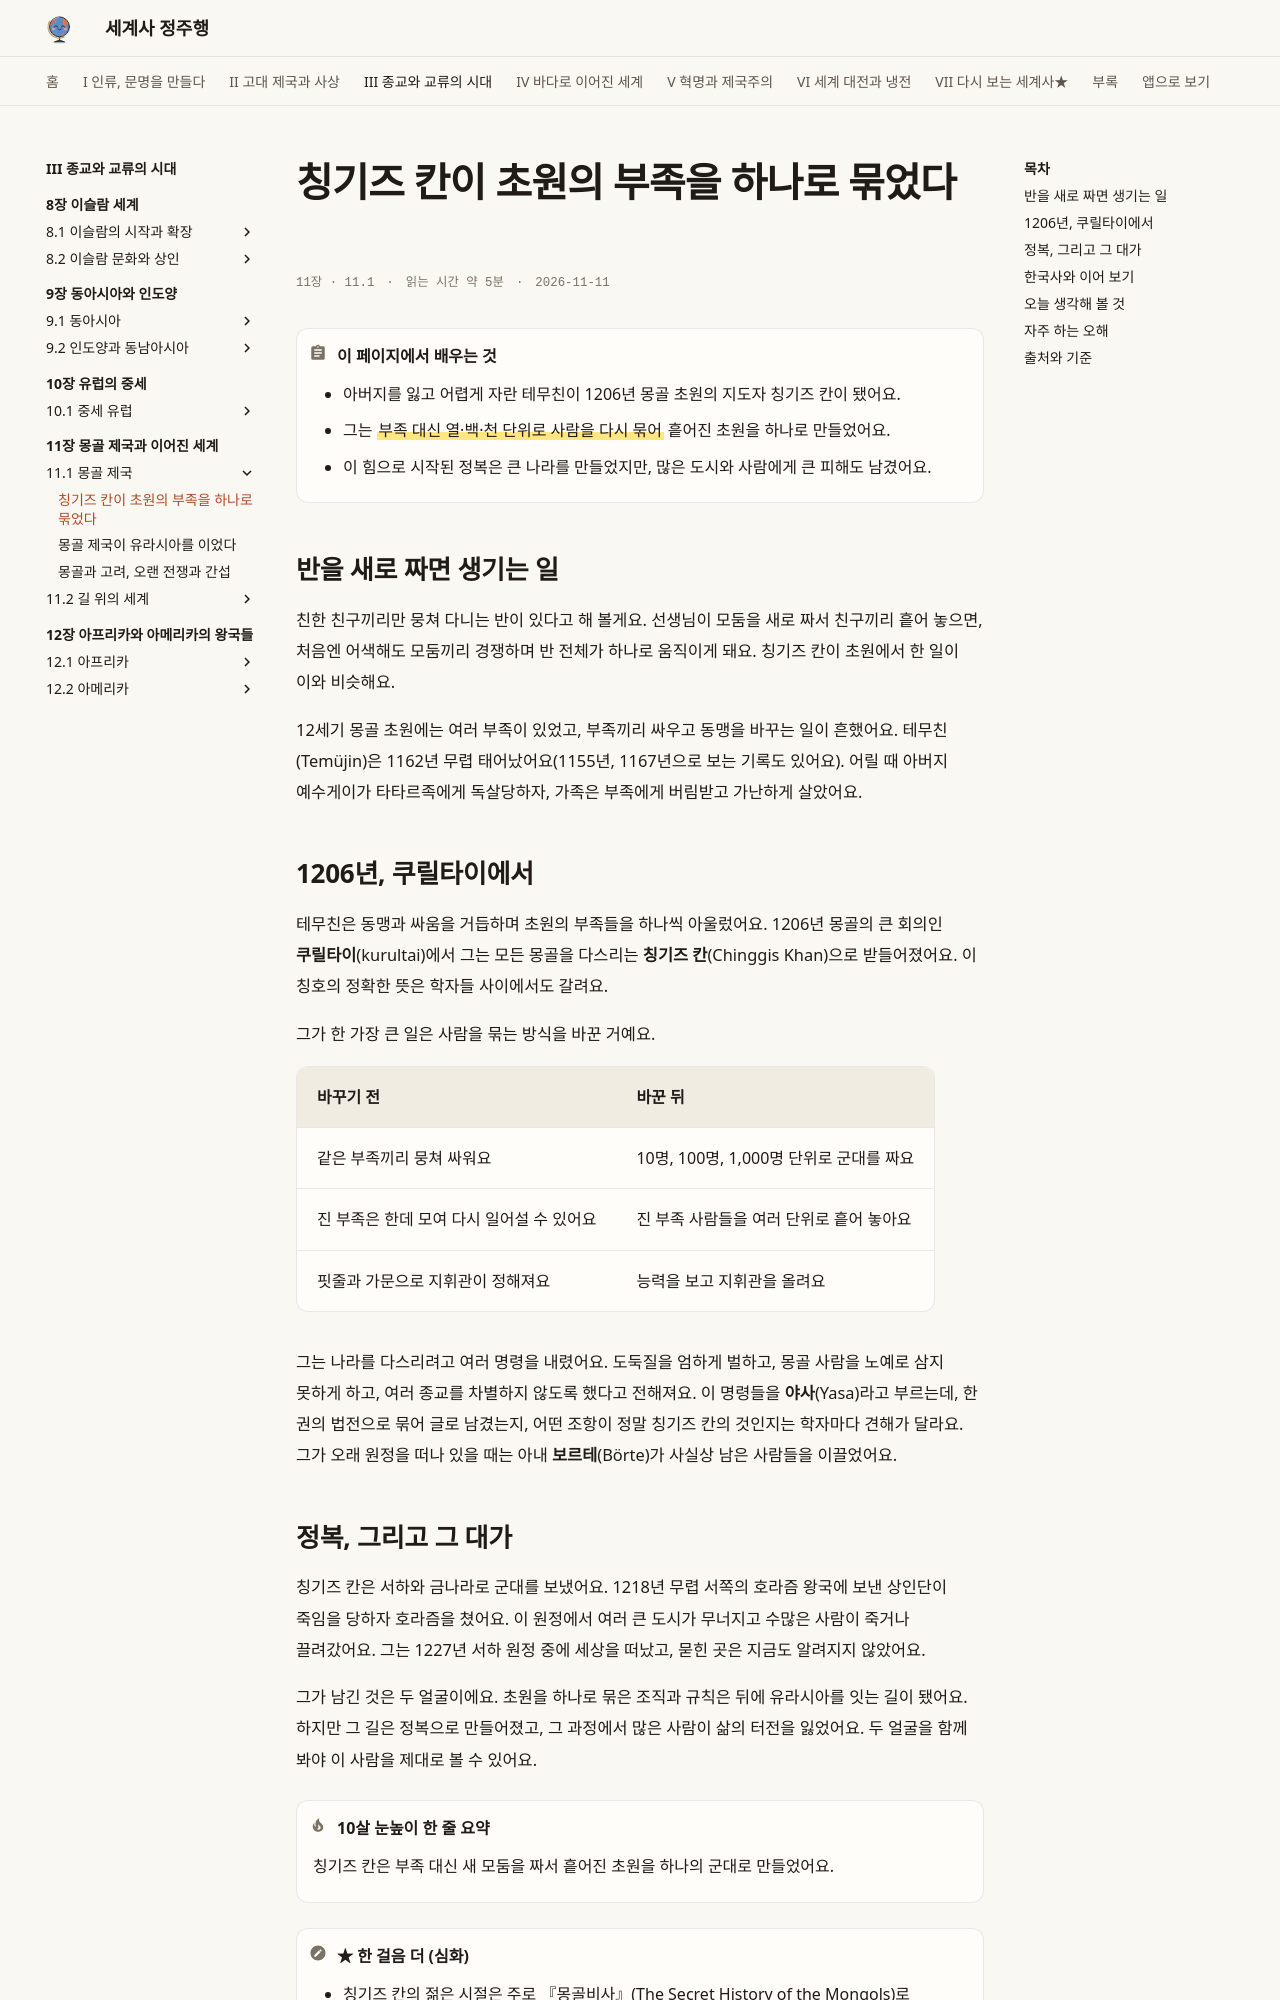

repository: history-jungjuhang/world-history · page: part3/ch11/chinggis/index.html · generator: mkdocs

# 칭기즈 칸이 초원의 부족을 하나로 묶었다

<p class="ep-meta"><span>11장 · 11.1</span><span>읽는 시간 약 5분</span><span>2026-11-11</span></p>

!!! abstract "이 페이지에서 배우는 것"
    - 아버지를 잃고 어렵게 자란 테무친이 1206년 몽골 초원의 지도자 칭기즈 칸이 됐어요.
    - 그는 ==부족 대신 열·백·천 단위로 사람을 다시 묶어== 흩어진 초원을 하나로 만들었어요.
    - 이 힘으로 시작된 정복은 큰 나라를 만들었지만, 많은 도시와 사람에게 큰 피해도 남겼어요.

## 반을 새로 짜면 생기는 일

친한 친구끼리만 뭉쳐 다니는 반이 있다고 해 볼게요. 선생님이 모둠을 새로 짜서 친구끼리 흩어 놓으면, 처음엔 어색해도 모둠끼리 경쟁하며 반 전체가 하나로 움직이게 돼요. 칭기즈 칸이 초원에서 한 일이 이와 비슷해요.

12세기 몽골 초원에는 여러 부족이 있었고, 부족끼리 싸우고 동맹을 바꾸는 일이 흔했어요. 테무친(Temüjin)은 1162년 무렵 태어났어요(1155년, 1167년으로 보는 기록도 있어요). 어릴 때 아버지 예수게이가 타타르족에게 독살당하자, 가족은 부족에게 버림받고 가난하게 살았어요.

## 1206년, 쿠릴타이에서

테무친은 동맹과 싸움을 거듭하며 초원의 부족들을 하나씩 아울렀어요. 1206년 몽골의 큰 회의인 **쿠릴타이**(kurultai)에서 그는 모든 몽골을 다스리는 **칭기즈 칸**(Chinggis Khan)으로 받들어졌어요. 이 칭호의 정확한 뜻은 학자들 사이에서도 갈려요.

그가 한 가장 큰 일은 사람을 묶는 방식을 바꾼 거예요.

| 바꾸기 전 | 바꾼 뒤 |
|---|---|
| 같은 부족끼리 뭉쳐 싸워요 | 10명, 100명, 1,000명 단위로 군대를 짜요 |
| 진 부족은 한데 모여 다시 일어설 수 있어요 | 진 부족 사람들을 여러 단위로 흩어 놓아요 |
| 핏줄과 가문으로 지휘관이 정해져요 | 능력을 보고 지휘관을 올려요 |

그는 나라를 다스리려고 여러 명령을 내렸어요. 도둑질을 엄하게 벌하고, 몽골 사람을 노예로 삼지 못하게 하고, 여러 종교를 차별하지 않도록 했다고 전해져요. 이 명령들을 **야사**(Yasa)라고 부르는데, 한 권의 법전으로 묶어 글로 남겼는지, 어떤 조항이 정말 칭기즈 칸의 것인지는 학자마다 견해가 달라요. 그가 오래 원정을 떠나 있을 때는 아내 **보르테**(Börte)가 사실상 남은 사람들을 이끌었어요.
